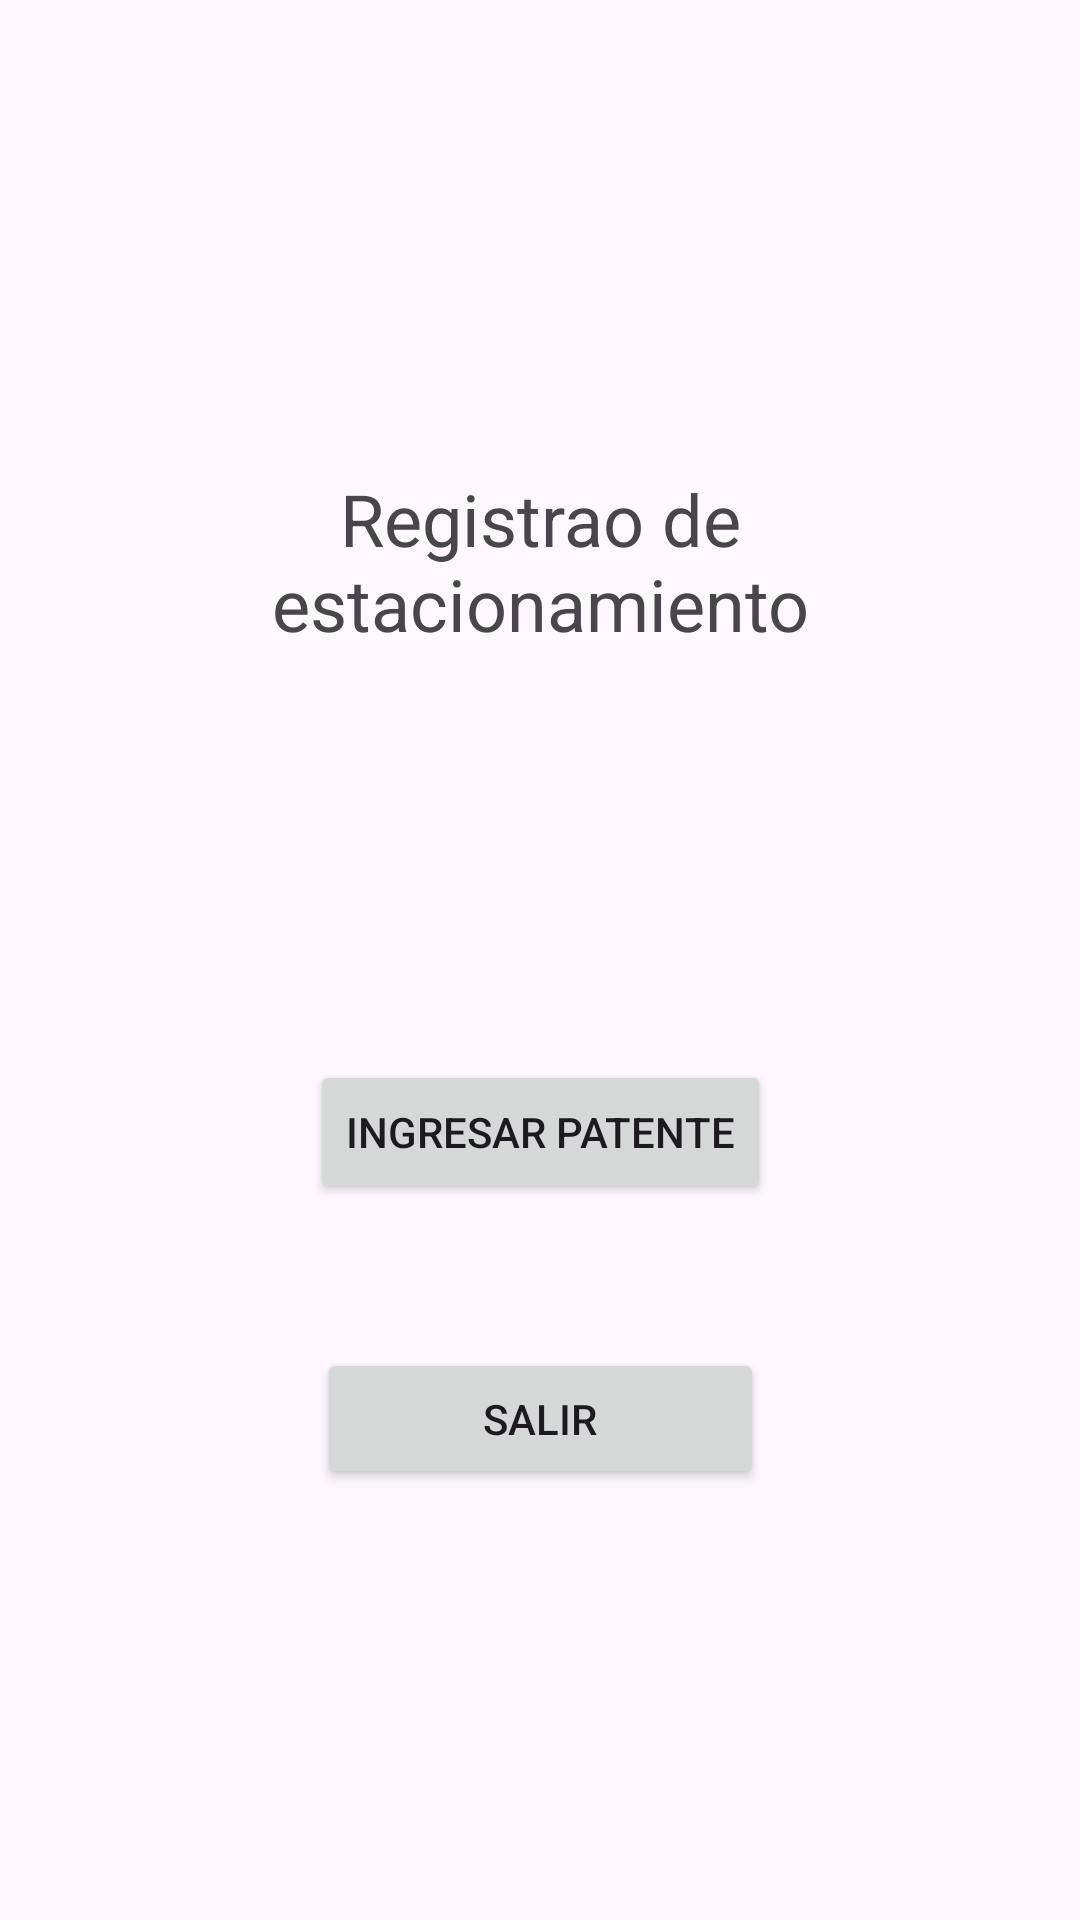

Reconstruct the res/layout file that produces this screen, plus the resources it refers to.
<!-- AndroidManifest.xml: application theme Theme.EvaluacionSumativa1 -->
<!-- res/layout/activity_main.xml -->
<?xml version="1.0" encoding="utf-8"?>
<androidx.constraintlayout.widget.ConstraintLayout xmlns:android="http://schemas.android.com/apk/res/android"
    xmlns:app="http://schemas.android.com/apk/res-auto"
    xmlns:tools="http://schemas.android.com/tools"
    android:layout_width="match_parent"
    android:layout_height="match_parent"
    tools:context=".MainActivity">

    <TextView
        android:id="@+id/txtTitulo"
        android:layout_width="211dp"
        android:layout_height="105dp"
        android:text="Registrao de estacionamiento"
        android:textAlignment="center"
        android:textSize="24dp"
        app:layout_constraintBottom_toBottomOf="parent"
        app:layout_constraintEnd_toEndOf="parent"
        app:layout_constraintStart_toStartOf="parent"

        app:layout_constraintTop_toTopOf="parent"
        app:layout_constraintVertical_bias="0.293" />

    <Button
        android:id="@+id/btnIngresaDatos"
        android:layout_width="wrap_content"
        android:layout_height="wrap_content"
        android:text="Ingresar Patente"
        app:layout_constraintBottom_toBottomOf="parent"
        app:layout_constraintEnd_toEndOf="parent"
        app:layout_constraintStart_toStartOf="parent"
        app:layout_constraintTop_toTopOf="parent"
        app:layout_constraintVertical_bias="0.597" />

    <Button
        android:id="@+id/btnCerrar"
        android:layout_width="149dp"
        android:layout_height="47dp"
        android:text="Salir"
        app:layout_constraintBottom_toBottomOf="parent"
        app:layout_constraintEnd_toEndOf="parent"
        app:layout_constraintStart_toStartOf="parent"
        app:layout_constraintTop_toTopOf="parent"
        app:layout_constraintVertical_bias="0.758" />

</androidx.constraintlayout.widget.ConstraintLayout>
<!-- resources referenced by this layout -->
<resources>
  <style name="Theme.EvaluacionSumativa1" parent="Base.Theme.EvaluacionSumativa1" />
  <style name="Base.Theme.EvaluacionSumativa1" parent="Theme.Material3.DayNight.NoActionBar">
          
          
      </style>
</resources>
